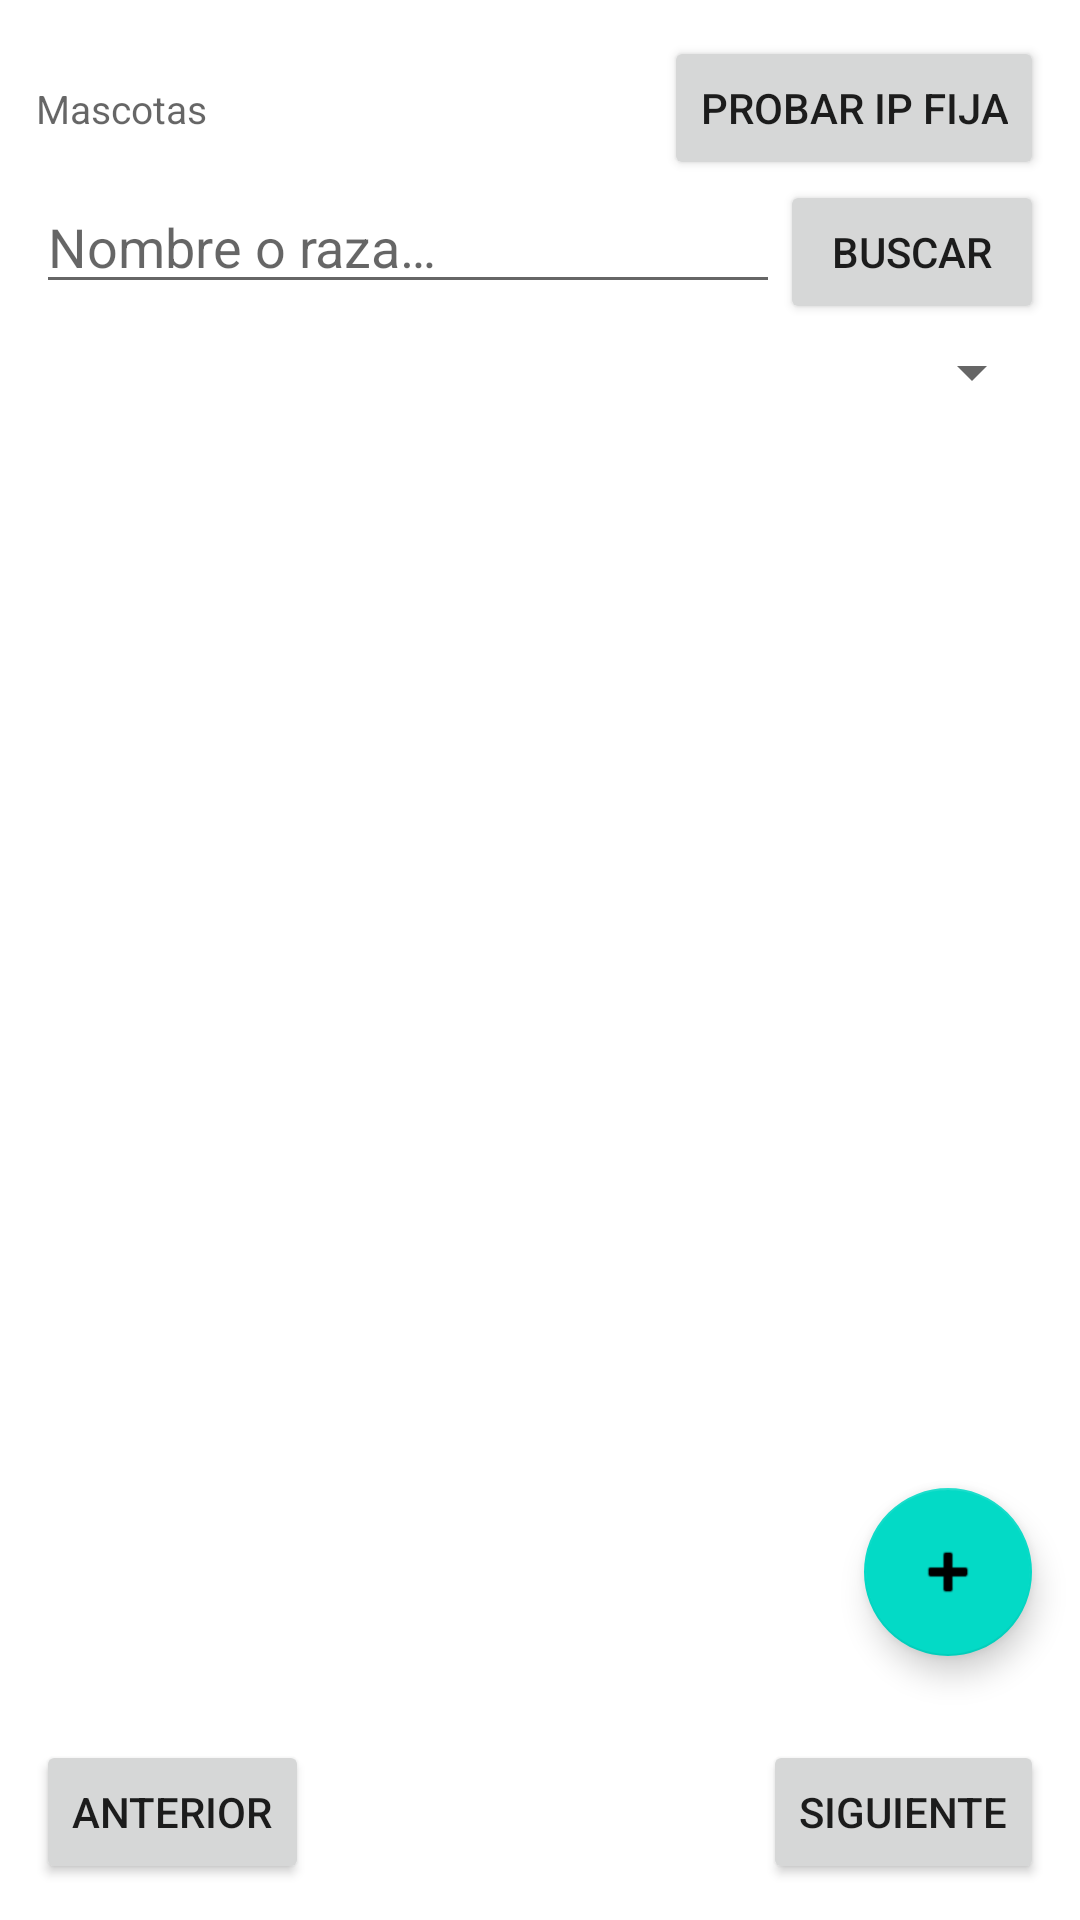

Write the Android layout XML for this screen, with the resource values it uses.
<!-- AndroidManifest.xml: application theme Theme.Mascotascrud -->
<!-- res/layout/activity_main.xml -->
<?xml version="1.0" encoding="utf-8"?>
<FrameLayout xmlns:android="http://schemas.android.com/apk/res/android"
    xmlns:app="http://schemas.android.com/apk/res-auto"
    android:layout_width="match_parent"
    android:layout_height="match_parent">

    <LinearLayout
        android:layout_width="match_parent"
        android:layout_height="match_parent"
        android:orientation="vertical"
        android:padding="12dp">

        <LinearLayout
            android:layout_width="match_parent"
            android:layout_height="wrap_content"
            android:orientation="horizontal">

            <TextView
                android:id="@+id/textoBaseUrl"
                android:layout_width="0dp"
                android:layout_height="wrap_content"
                android:layout_weight="1"
                android:text="@string/titulo_lista"
                android:textSize="13sp"
                android:textColor="?android:attr/textColorSecondary" />

            <Button
                android:id="@+id/botonLocalhost"
                style="?android:attr/buttonStyleSmall"
                android:layout_width="wrap_content"
                android:layout_height="wrap_content"
                android:text="@string/usar_localhost" />
        </LinearLayout>

        <LinearLayout
            android:layout_width="match_parent"
            android:layout_height="wrap_content"
            android:orientation="horizontal">

            <EditText
                android:id="@+id/campoBusqueda"
                android:layout_width="0dp"
                android:layout_height="wrap_content"
                android:layout_weight="1"
                android:hint="@string/buscar_hint"
                android:importantForAutofill="no"
                android:inputType="text"
                android:maxLines="1" />

            <Button
                android:id="@+id/botonBuscar"
                android:layout_width="wrap_content"
                android:layout_height="wrap_content"
                android:text="@string/buscar" />
        </LinearLayout>

        <Spinner
            android:id="@+id/filtroEspecie"
            android:layout_width="match_parent"
            android:layout_height="wrap_content"
            android:layout_marginTop="4dp" />

        <ProgressBar
            android:id="@+id/cargando"
            android:layout_width="wrap_content"
            android:layout_height="wrap_content"
            android:layout_gravity="center_horizontal"
            android:layout_marginTop="12dp"
            android:visibility="gone" />

        <TextView
            android:id="@+id/vacio"
            android:layout_width="match_parent"
            android:layout_height="wrap_content"
            android:gravity="center"
            android:padding="24dp"
            android:text="@string/lista_vacia"
            android:visibility="gone" />

        <LinearLayout
            android:id="@+id/panelError"
            android:layout_width="match_parent"
            android:layout_height="wrap_content"
            android:orientation="vertical"
            android:padding="12dp"
            android:visibility="gone">

            <TextView
                android:id="@+id/mensajeError"
                android:layout_width="match_parent"
                android:layout_height="wrap_content"
                android:textColor="?android:attr/textColorPrimary" />

            <Button
                android:id="@+id/botonReintentar"
                android:layout_width="match_parent"
                android:layout_height="wrap_content"
                android:text="@string/reintentar" />

            <Button
                android:id="@+id/botonProbarLocalhost"
                android:layout_width="match_parent"
                android:layout_height="wrap_content"
                android:text="@string/cambiar_url" />
        </LinearLayout>

        <androidx.recyclerview.widget.RecyclerView
            android:id="@+id/listaMascotas"
            android:layout_width="match_parent"
            android:layout_height="0dp"
            android:layout_weight="1"
            android:clipToPadding="false"
            android:paddingBottom="96dp" />

        <LinearLayout
            android:layout_width="match_parent"
            android:layout_height="wrap_content"
            android:gravity="center_vertical"
            android:orientation="horizontal">

            <Button
                android:id="@+id/botonAnterior"
                style="?android:attr/buttonStyleSmall"
                android:layout_width="wrap_content"
                android:layout_height="wrap_content"
                android:text="@string/anterior" />

            <TextView
                android:id="@+id/paginaInfo"
                android:layout_width="0dp"
                android:layout_height="wrap_content"
                android:layout_weight="1"
                android:gravity="center"
                android:textSize="12sp" />

            <Button
                android:id="@+id/botonSiguiente"
                style="?android:attr/buttonStyleSmall"
                android:layout_width="wrap_content"
                android:layout_height="wrap_content"
                android:text="@string/siguiente" />
        </LinearLayout>
    </LinearLayout>

    <com.google.android.material.floatingactionbutton.FloatingActionButton
        android:id="@+id/fabNueva"
        android:layout_width="wrap_content"
        android:layout_height="wrap_content"
        android:layout_gravity="bottom|end"
        android:layout_marginStart="16dp"
        android:layout_marginEnd="16dp"
        android:layout_marginBottom="88dp"
        app:srcCompat="@android:drawable/ic_input_add"
        android:contentDescription="@string/nueva_mascota" />

</FrameLayout>
<!-- resources referenced by this layout -->
<resources>
  <string name="anterior">Anterior</string>
  <string name="buscar">Buscar</string>
  <string name="buscar_hint">Nombre o raza…</string>
  <string name="cambiar_url">Cambiar URL API</string>
  <string name="lista_vacia">No hay mascotas que coincidan.</string>
  <string name="nueva_mascota">Nueva mascota</string>
  <string name="reintentar">Reintentar</string>
  <string name="siguiente">Siguiente</string>
  <string name="titulo_lista">Mascotas</string>
  <string name="usar_localhost">Probar IP fija</string>
  <style name="Theme.Mascotascrud" parent="Theme.MaterialComponents.DayNight.DarkActionBar">
          <item name="colorPrimary">@color/purple_500</item>
          <item name="colorPrimaryDark">@color/purple_700</item>
          <item name="colorAccent">@color/teal_200</item>
          <item name="android:statusBarColor" tools:targetApi="21">@color/purple_700</item>
      </style>
  <!-- not gathered from this repository: default colours our renderer supplied (Android Studio template values) -->
  <color name="purple_500">#FF6200EE</color>
  <color name="purple_700">#FF3700B3</color>
  <color name="teal_200">#FF03DAC5</color>
</resources>
